Run: headless pygame with SDL's dummy video driver; simulated clock (each Clock.tick advances the game by its frame time, no real sleeping); random seed 0; keys injected as events and as key.get_pressed() state; mouse plan: one left click at the window centre at the start of phase 2, then a move to the lower-right quarter at the start of phase 3.
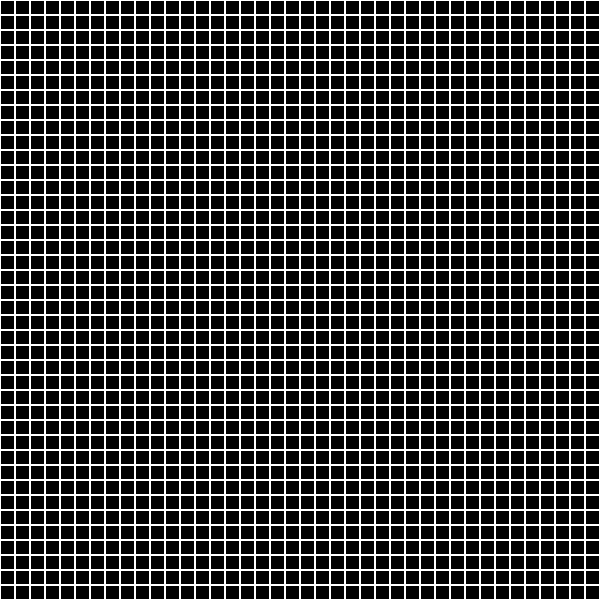
Frame 1 of 4 · flips 1–60 · no input
Frame 2 of 4 · flips 61–180 · clicked the window centre · tapped SPACE, RETURN · held RIGHT (→), D · screen unchanged from frame 1, image omitted
Frame 3 of 4 · flips 181–300 · moved the mouse to the lower-right quarter · held DOWN (↓), S · screen unchanged from frame 2, image omitted
Frame 4 of 4 · flips 301–420 · held LEFT (←), A, UP (↑), W · screen unchanged from frame 3, image omitted

The pygame program that drew these frames:

import pygame


class Board:

    def __init__(self, width, height):
        self.width = width
        self.height = height
        self.board = [[0] * width for _ in range(height)]
        self.left = 10
        self.top = 10
        self.cell_size = 30

    def render(self, screen):
        for row, row_v in enumerate(self.board):
            for col, col_v in enumerate(row_v):
                color = 'white'
                rect_width = 1
                pygame.draw.rect(screen, pygame.Color(color), (
                    self.left + col * self.cell_size, self.top + row * self.cell_size, self.cell_size, self.cell_size),
                                 rect_width)
                color = 'black'
                rect_width = 0
                pygame.draw.rect(screen, pygame.Color(color), (
                    self.left + col * self.cell_size + 1, self.top + row * self.cell_size + 1, self.cell_size - 2,
                    self.cell_size - 2), rect_width)

    def set_view(self, left, top, cell_size):
        self.left, self.top, self.cell_size = left, top, cell_size

    def get_cell(self, mouse_pos):
        x, y = mouse_pos
        if self.left < x < self.left + (self.width * self.cell_size):
            cell_x = (x - self.left) // self.cell_size
        else:
            return
        if self.top < y < self.top + (self.height * self.cell_size):
            cell_y = (y - self.top) // self.cell_size
        else:
            return
        return cell_x, cell_y

    def on_click(self, cell_pos):
        if cell_pos is None:
            return
        row, col = cell_pos[::-1]
        self.board[row][col] = int(not self.board[row][col])

    def get_click(self, mouse_pos):
        cell = self.get_cell(mouse_pos)
        self.on_click(cell)


class Life(Board):

    def render(self, screen):
        for row, row_v in enumerate(self.board):
            for col, col_v in enumerate(row_v):
                color = 'white'
                rect_width = 1
                pygame.draw.rect(screen, pygame.Color(color),
                                 (self.left + col * self.cell_size,
                                  self.top + row * self.cell_size,
                                  self.cell_size,
                                  self.cell_size),
                                 rect_width)
                if col_v == 1:
                    color = 'green'
                elif col_v == 0:
                    continue
                rect_width = 0
                pygame.draw.rect(screen, pygame.Color(color),
                                 (self.left + col * self.cell_size + 1,
                                  self.top + row * self.cell_size + 1,
                                  self.cell_size - 2,
                                  self.cell_size - 2),
                                 rect_width)

    def get_cell_by_coord(self, row, col):
        if 0 <= row < self.height and 0 <= col < self.width:
            return self.board[row][col]
        else:
            return 0

    def get_neighbour_cells(self, row, col):
        neighbour_cells = []
        for row_ind in range(row - 1, row + 2):
            for col_ind in range(col - 1, col + 2):
                if not row_ind - row and not col_ind - col:
                    continue
                cell = self.get_cell_by_coord(row_ind, col_ind)
                neighbour_cells.append(cell)
        return neighbour_cells

    def solve_cell(self, row, col):
        cell = self.board[row][col]
        neighbour_cells = self.get_neighbour_cells(row, col)
        living_cells = [i for i in neighbour_cells if i]
        living_cells_count = len(living_cells)
        if not cell:
            if living_cells_count == 3:
                cell_state = 1
            else:
                cell_state = 0
        else:
            if not (living_cells_count == 2 or living_cells_count == 3):
                cell_state = 0
            else:
                cell_state = 1

        return cell_state

    def next_move(self):
        next_cells = []
        for row_ind, row in enumerate(self.board):
            for col_ind, col in enumerate(row):
                cell_state = self.solve_cell(row_ind, col_ind)
                next_cells.append(((row_ind, col_ind), cell_state))
        for (row, col), cell_state in next_cells:
            self.board[row][col] = cell_state


def main():
    pygame.init()
    size = width, height = 600, 600
    screen = pygame.display.set_mode(size)
    pygame.display.set_caption('Игра «Жизнь»')
    left, top, cell_size = 0, 0, 15
    board = Life((width - left * 2) // cell_size, (height - top * 2) // cell_size)
    board.set_view(left, top, cell_size)
    running = True
    clock = pygame.time.Clock()
    game_state = False
    timer = 0
    fps = 60
    update_time = 20
    d_update = 100
    while running:
        for event in pygame.event.get():
            if event.type == pygame.QUIT:
                running = False
            if event.type == pygame.MOUSEBUTTONDOWN:
                if event.button == 3:
                    game_state = not game_state
                elif event.button == 1:
                    board.get_click(event.pos)
                elif event.button == 4:
                    update_time -= d_update
                elif event.button == 5:
                    update_time += d_update
            if event.type == pygame.KEYDOWN:
                if event.key == pygame.K_SPACE:
                    game_state = not game_state
        screen.fill((0, 0, 0))
        if game_state and pygame.time.get_ticks() - timer > update_time:
            timer = pygame.time.get_ticks()
            board.next_move()
        board.render(screen)
        clock.tick(fps)
        pygame.display.flip()
    pygame.quit()


if __name__ == '__main__':
    main()
